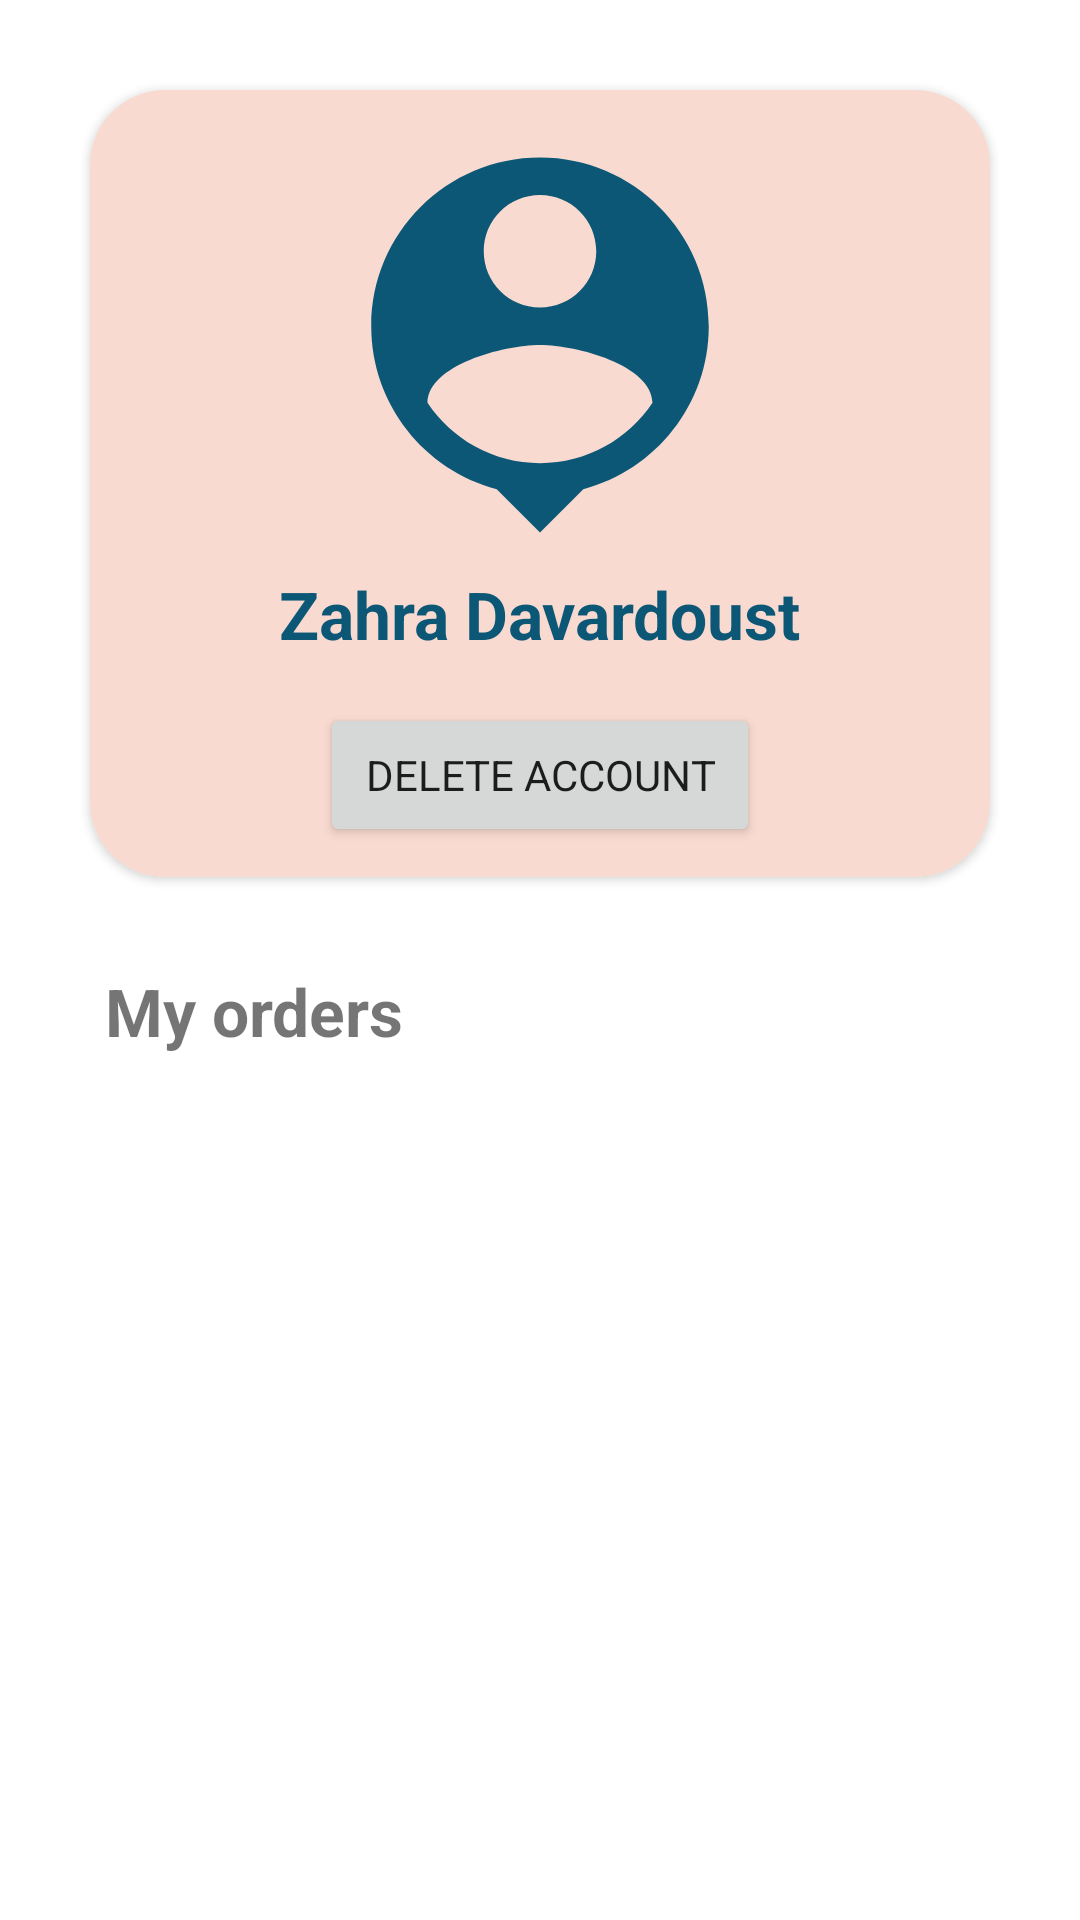

Layout XML and referenced resources for this Android screen:
<!-- AndroidManifest.xml: application theme Theme.NurseApp -->
<!-- res/layout/fragment_profile.xml -->
<?xml version="1.0" encoding="utf-8"?>
<LinearLayout xmlns:android="http://schemas.android.com/apk/res/android"
    xmlns:tools="http://schemas.android.com/tools"
    android:layout_width="match_parent"
    xmlns:app="http://schemas.android.com/apk/res-auto"
    android:orientation="vertical"
    android:layout_height="match_parent"
    tools:context=".ui.user_register.ProfileFragment">

    <androidx.cardview.widget.CardView
        android:layout_width="match_parent"
        android:layout_height="wrap_content"
        app:cardCornerRadius="25dp"
        android:background="#F8DAD0"
        android:layout_margin="30dp">

        <LinearLayout
            android:layout_width="match_parent"
            android:background="#F8DAD0"
            android:layout_height="match_parent"
            android:padding="10sp"
            android:orientation="vertical">
            <ImageView
                android:layout_width="150dp"
                android:layout_height="150dp"
                android:layout_gravity="center"
                android:src="@drawable/ic_baseline_person_pin_24"
                android:backgroundTint="@color/black"/>
            <TextView
                android:id="@+id/name"
                android:layout_width="wrap_content"
                android:layout_height="wrap_content"
                android:text="Zahra Davardoust"
                android:layout_gravity="center"
                android:textStyle="bold"
                android:textSize="22dp"
                android:textColor="#0C5776"/>

            <Button
                android:id="@+id/edit"
                android:layout_width="wrap_content"
                android:layout_height="wrap_content"
                android:layout_gravity="center"
                android:layout_marginTop="15dp"
                android:paddingHorizontal="15dp"
                android:text="delete account"
                app:cornerRadius="15dp" />

        </LinearLayout>

    </androidx.cardview.widget.CardView>


    <TextView
        android:layout_width="wrap_content"
        android:layout_height="wrap_content"
        android:text="My orders"
        android:textSize="22dp"
        android:textStyle="bold"
        android:layout_marginBottom="15dp"
        android:layout_marginStart="35dp"/>

    <androidx.recyclerview.widget.RecyclerView
        android:layout_width="wrap_content"
        android:layout_height="wrap_content"
        android:layout_marginBottom="75dp"
        android:layout_gravity="center"
        android:id="@+id/recyclerview"/>

</LinearLayout>
<!-- resources referenced by this layout -->
<resources>
  <!-- drawable ic_baseline_person_pin_24 (drawable) -->
  <vector android:height="24dp" android:tint="#0C5776"
      android:viewportHeight="24" android:viewportWidth="24"
      android:width="24dp" xmlns:android="http://schemas.android.com/apk/res/android">
      <path android:fillColor="@android:color/white" android:pathData="M12,2c-4.97,0 -9,4.03 -9,9 0,4.17 2.84,7.67 6.69,8.69L12,22l2.31,-2.31C18.16,18.67 21,15.17 21,11c0,-4.97 -4.03,-9 -9,-9zM12,4c1.66,0 3,1.34 3,3s-1.34,3 -3,3 -3,-1.34 -3,-3 1.34,-3 3,-3zM12,18.3c-2.5,0 -4.71,-1.28 -6,-3.22 0.03,-1.99 4,-3.08 6,-3.08 1.99,0 5.97,1.09 6,3.08 -1.29,1.94 -3.5,3.22 -6,3.22z"/>
  </vector>
  <style name="Theme.NurseApp" parent="Theme.MaterialComponents.DayNight.DarkActionBar">
          
          <item name="colorPrimary">#70AFCE</item>
          <item name="colorPrimaryVariant">#70AFCE</item>
          <item name="colorOnPrimary">@color/white</item>
          
          <item name="colorSecondary">@color/teal_200</item>
          <item name="colorSecondaryVariant">@color/teal_700</item>
          <item name="colorOnSecondary">@color/black</item>
          <item name="fontFamily">@font/ddd</item>
          
          <item name="android:statusBarColor" tools:targetApi="l">?attr/colorPrimaryVariant</item>
          
      </style>
  <!-- not gathered from this repository: default colours our renderer supplied (Android Studio template values) -->
  <color name="teal_200">#FF03DAC5</color>
  <color name="teal_700">#FF018786</color>
  <color name="black">#FF000000</color>
  <color name="white">#FFFFFFFF</color>
</resources>
